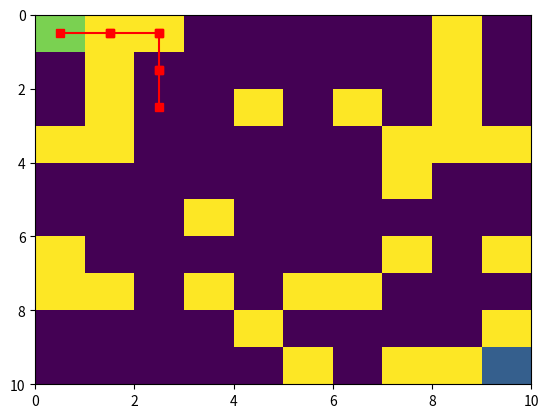

The script that saved this image:
import numpy as np
import matplotlib.pyplot as plt

class Labirinto:

    def __init__(self,rows,cols,p_obs,entrada,saida):
        
        self.map = np.zeros((rows,cols))
        self.entrada = np.array(entrada)
        self.saida = np.array(saida)

        # adicionar obstaculus
        for i in range(rows):
            for j in range(cols):
                if np.random.random() < p_obs:
                    self.map[i][j] = 1 

        self.map[entrada[0]][entrada[1]] = 0.8

        self.map[saida[0]][saida[1]] = 0.3
    
    def vis_map(self):

        plt.axes().invert_yaxis()
        plt.pcolormesh(self.map)
        plt.plot(self.entrada[1]+0.5, self.entrada[0]+0.5,'rs')
        plt.show()
        
        print(self.map)

    def vis_caminho(self,caminho):

        plt.axes().invert_yaxis()
        plt.pcolormesh(self.map)

        for i in range(len(caminho)-1):
            plt.plot([caminho[i][1]+0.5,caminho[i+1][1]+0.5],[caminho[i][0]+0.5,caminho[i+1][0]+0.5],'-rs')
        plt.show()



    def get_vizinhos(self,posicao):

        n_lin, n_cols = self.map.shape
        vizinhos = []

        v = []
        v.append(posicao + np.array([1,0])) # norte
        v.append(posicao - np.array([1,0])) # sul
        v.append(posicao + np.array([0,1])) # leste
        v.append(posicao - np.array([0,1])) # oeste
        
        for vi in v:
            if (0 <= vi[0] < n_lin) and (0 <= vi[1] < n_cols):
                if self.map[vi[0]][vi[1]] == 0:
                    vizinhos.append(vi) 
        
        return vizinhos

    def percepcoes_iniciais(self):
        return {'posicao':self.entrada,
                'saida':self.saida,
                'vizinhos': self.get_vizinhos(self.entrada)}
    
    def muda_estado(self,acao):

        posicao = acao['mover_para']

        return {'posicao': posicao,
                'saida':self.saida,
                'vizinhos': self.get_vizinhos(posicao)}
 



if __name__ == '__main__':

    nlin = 10
    ncol = 10

    l1 = Labirinto(nlin,ncol,0.25,[0,0],[nlin-1,ncol-1]) 

    l1.vis_caminho(np.array([[0,0],[0,1],[0,2],[1,2],[2,2]]))

    print(l1.get_vizinhos([3,3]))